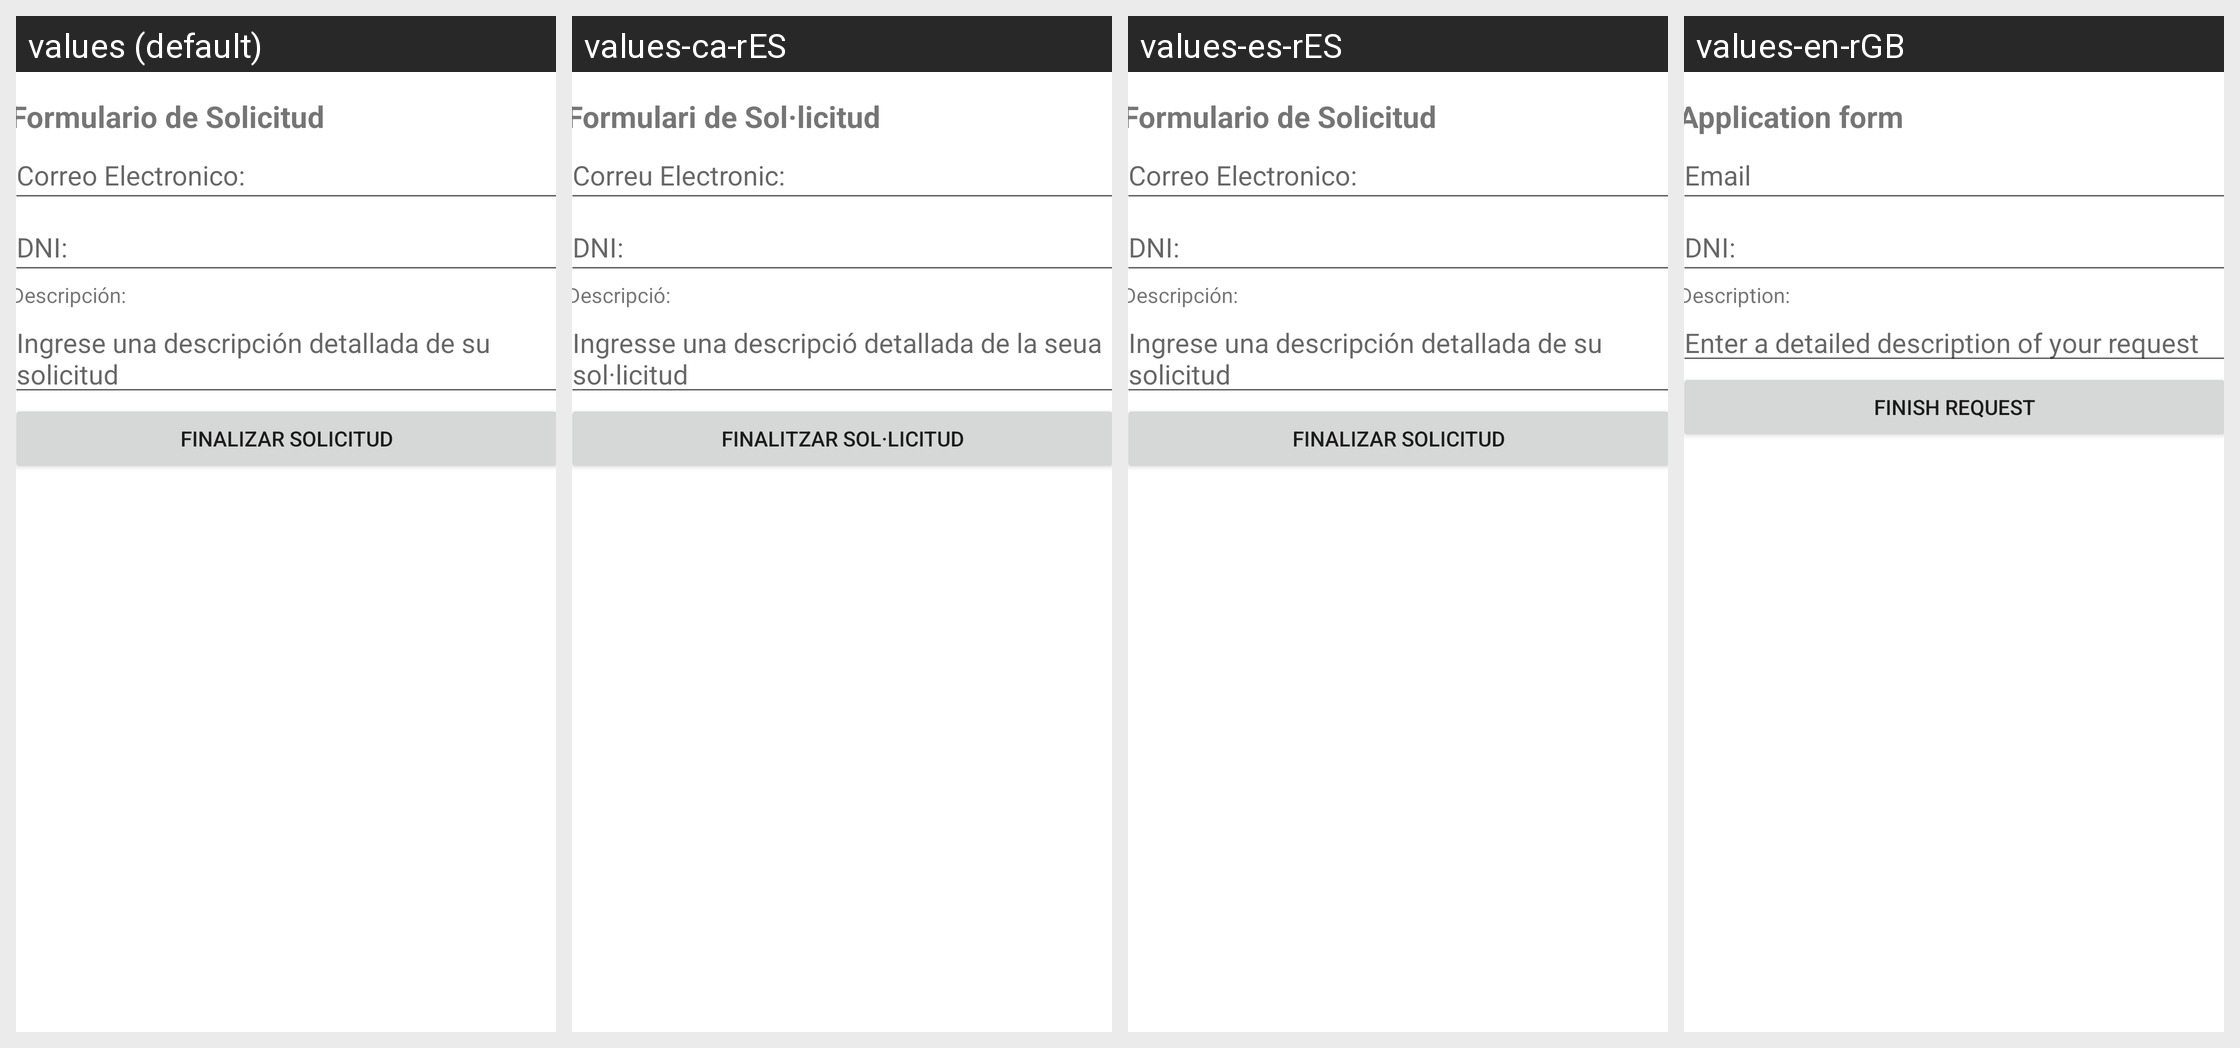

Translations of the strings shown on this Android screen, per locale in the grid:
Android screen res/layout/formulario_solicitud.xml rendered under 4 locales, left to right: values (default), values-ca-rES, values-es-rES, values-en-rGB. Device: Nexus 5 (rendered at 1080×1920; each locale shown at half size, 540×960, under a caption strip naming it); theme Theme.IncidenciasPalmeres.
Strings drawn on this screen, with the default value and each locale's value (text and hints the layout hard-codes, and strings that could not be matched under every locale, appear in the picture but are not listed):

formusolicitud
  values: Formulario de Solicitud
  values-ca-rES: Formulari de Sol·licitud
  values-es-rES: Formulario de Solicitud
  values-en-rGB: Application form

email
  values: Correo Electronico:
  values-ca-rES: Correu Electronic:
  values-es-rES: Correo Electronico:
  values-en-rGB: Email

dni
  values: DNI:
  values-ca-rES: DNI:
  values-es-rES: DNI:
  values-en-rGB: DNI:

desc
  values: Descripción:
  values-ca-rES: Descripció:
  values-es-rES: Descripción:
  values-en-rGB: Description:

descmore
  values: Ingrese una descripción detallada de su solicitud
  values-ca-rES: Ingresse una descripció detallada de la seua sol·licitud
  values-es-rES: Ingrese una descripción detallada de su solicitud
  values-en-rGB: Enter a detailed description of your request

endsolicitud
  values: Finalizar Solicitud
  values-ca-rES: Finalitzar Sol·licitud
  values-es-rES: Finalizar Solicitud
  values-en-rGB: Finish Request
